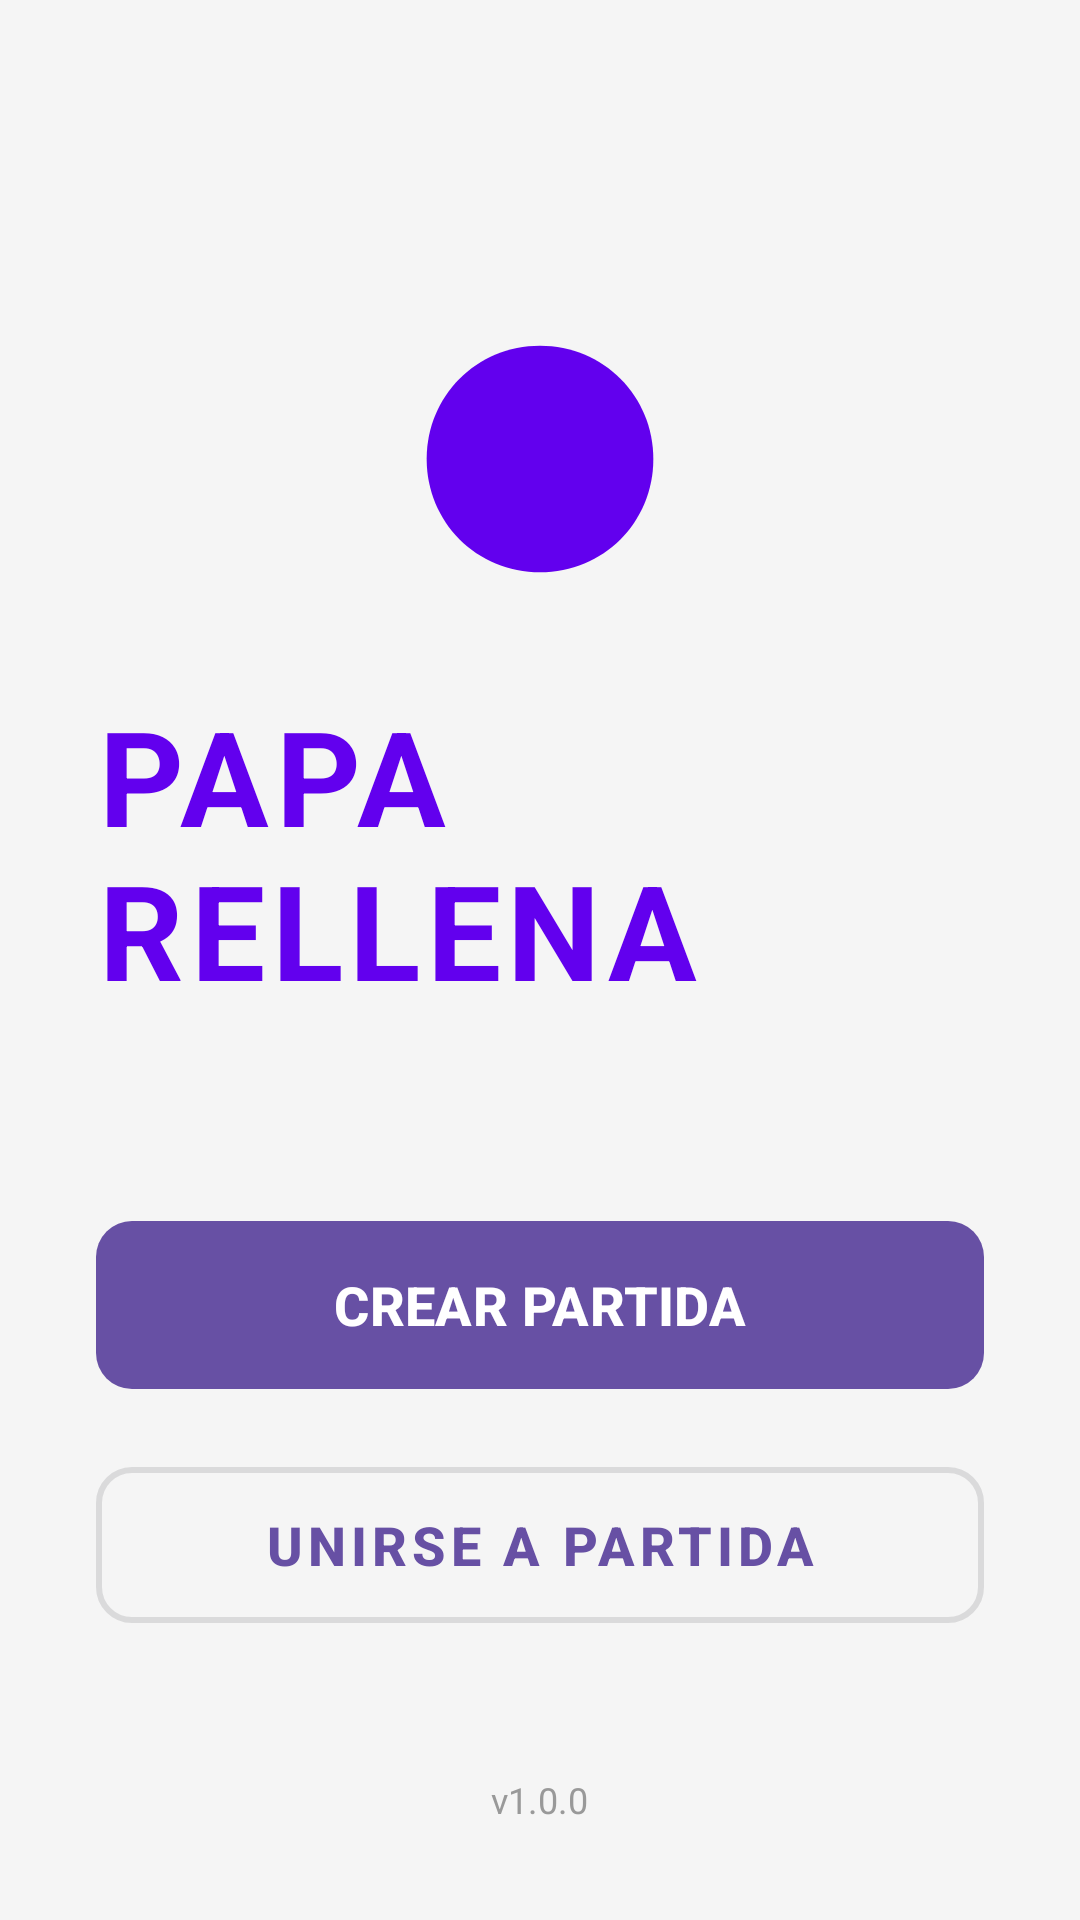

Layout XML and referenced resources for this Android screen:
<!-- AndroidManifest.xml: application theme Theme.PapaRellena -->
<!-- res/layout/activity_menu.xml -->
<?xml version="1.0" encoding="utf-8"?>
<RelativeLayout xmlns:android="http://schemas.android.com/apk/res/android"
    xmlns:app="http://schemas.android.com/apk/res-auto"
    android:layout_width="match_parent"
    android:layout_height="match_parent"
    android:background="#F5F5F5"
    android:padding="32dp">

    <LinearLayout
        android:layout_width="match_parent"
        android:layout_height="wrap_content"
        android:layout_centerInParent="true"
        android:gravity="center"
        android:orientation="vertical">

        <ImageView
            android:id="@+id/iv_logo"
            android:layout_width="120dp"
            android:layout_height="120dp"
            android:src="@drawable/ic_launcher_foreground"
            android:layout_marginBottom="16dp"
            app:tint="#6200EE" />

        <TextView
            android:layout_width="wrap_content"
            android:layout_height="wrap_content"
            android:text="PAPA RELLENA"
            android:textSize="44sp"
            android:textStyle="bold"
            android:textColor="#6200EE"
            android:layout_marginBottom="64dp"
            android:letterSpacing="0.05"/>

        <com.google.android.material.button.MaterialButton
            android:id="@+id/btn_host_main"
            android:layout_width="match_parent"
            android:layout_height="64dp"
            android:text="CREAR PARTIDA"
            android:textSize="18sp"
            android:textStyle="bold"
            app:cornerRadius="12dp"
            android:layout_marginBottom="16dp"
            android:elevation="4dp"/>

        <com.google.android.material.button.MaterialButton
            android:id="@+id/btn_join_main"
            style="@style/Widget.MaterialComponents.Button.OutlinedButton"
            android:layout_width="match_parent"
            android:layout_height="64dp"
            android:text="UNIRSE A PARTIDA"
            android:textSize="18sp"
            android:textStyle="bold"
            app:cornerRadius="12dp"
            app:strokeWidth="2dp"/>

    </LinearLayout>

    <TextView
        android:layout_width="wrap_content"
        android:layout_height="wrap_content"
        android:layout_alignParentBottom="true"
        android:layout_centerHorizontal="true"
        android:text="v1.0.0"
        android:textColor="#999999"
        android:textSize="12sp"/>

</RelativeLayout>
<!-- resources referenced by this layout -->
<resources>
  <!-- drawable ic_launcher_foreground (drawable) -->
  <vector xmlns:android="http://schemas.android.com/apk/res/android"
      android:width="108dp"
      android:height="108dp"
      android:viewportWidth="108"
      android:viewportHeight="108">
      
      <path
          android:fillColor="#8B4513"
          android:pathData="M54,20 C35,20 20,35 20,54 C20,73 35,88 54,88 C73,88 88,73 88,54 C88,35 73,20 54,20 Z" />
      <path
          android:fillColor="#A0522D"
          android:pathData="M54,22 C38,22 24,36 24,54 C24,72 38,86 54,86 C70,86 84,72 84,54 C84,36 70,22 54,22 Z" />
  
      
      <path
          android:fillColor="#5D4037"
          android:pathData="M35,60 L37,62 M75,60 L77,62 M50,75 L52,77"
          android:strokeWidth="1.5"
          android:strokeLineCap="round" />
  
      
      <path
          android:fillColor="#000000"
          android:pathData="M42,42 a4,4 0 1,1 0,8 a4,4 0 1,1 0,-8 M66,42 a4,4 0 1,1 0,8 a4,4 0 1,1 0,-8" />
  
      
      <path
          android:strokeColor="#5D4037"
          android:strokeWidth="3"
          android:strokeLineCap="round"
          android:pathData="M45,65 Q54,75 63,65" />
  </vector>
  <style name="Theme.PapaRellena" parent="Base.Theme.PapaRellena" />
  <style name="Base.Theme.PapaRellena" parent="Theme.Material3.DayNight.NoActionBar">
          
          
      </style>
</resources>
